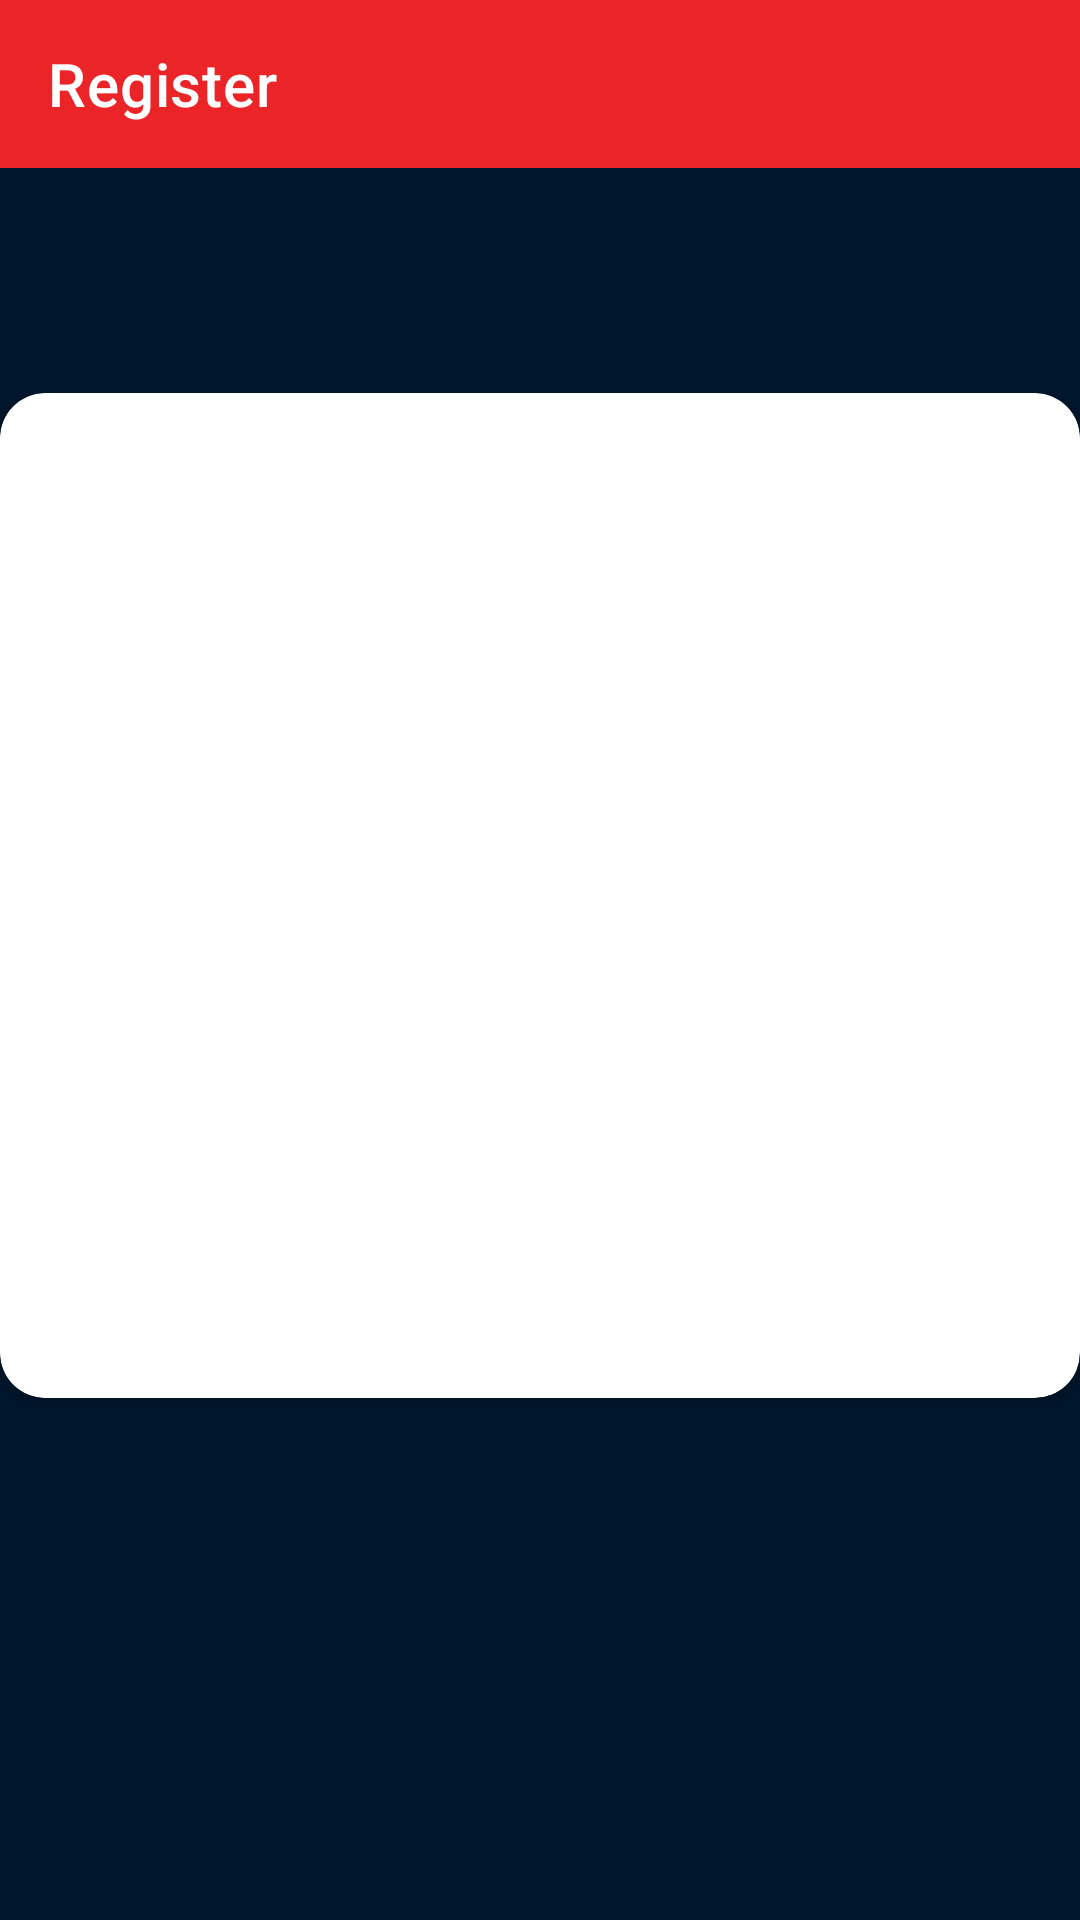

Write the Android layout XML for this screen, with the resource values it uses.
<!-- AndroidManifest.xml: application theme Theme.DesafioWebService -->
<!-- res/layout/activity_register.xml -->
<?xml version="1.0" encoding="utf-8"?>
<LinearLayout xmlns:android="http://schemas.android.com/apk/res/android"
    xmlns:app="http://schemas.android.com/apk/res-auto"
    xmlns:tools="http://schemas.android.com/tools"
    android:layout_width="match_parent"
    android:layout_height="match_parent"
    tools:context=".LoginActivity"
    android:orientation="vertical"
    android:background="@color/fundo">

    <com.google.android.material.appbar.AppBarLayout
        android:id="@+id/appbar_media_selected"
        android:layout_width="match_parent"
        android:layout_height="wrap_content">

        <androidx.appcompat.widget.Toolbar
            android:id="@+id/toolbarRegister"
            app:title="@string/Register"
            android:layout_width="match_parent"
            android:layout_height="?attr/actionBarSize"
            android:background="@color/fundoCard"
            app:navigationIcon="@drawable/ic_arrow_back"
            app:titleTextColor="@color/white">

        </androidx.appcompat.widget.Toolbar>


    </com.google.android.material.appbar.AppBarLayout>









        <androidx.cardview.widget.CardView

            android:layout_width="match_parent"
            android:layout_height="335dp"
            android:layout_marginTop="75dp"
            app:cardCornerRadius="15dp"
            android:backgroundTint="@color/white">


























































        </androidx.cardview.widget.CardView>




</LinearLayout>
<!-- resources referenced by this layout -->
<resources>
  <color name="fundo">#00162C</color>
  <color name="fundoCard">#EA2427</color>
  <color name="white">#FFFFFFFF</color>
  <string name="Register">Register</string>
  <string name="btSave">Save</string>
  <string name="hint_email">Email</string>
  <string name="hint_name">Name</string>
  <string name="hint_password">Password</string>
  <style name="Theme.DesafioWebService" parent="Theme.MaterialComponents.DayNight.NoActionBar">
          
          <item name="colorPrimary">@color/purple_500</item>
          <item name="colorPrimaryVariant">@color/purple_700</item>
          <item name="colorOnPrimary">@color/white</item>
          
          <item name="colorSecondary">@color/teal_200</item>
          <item name="colorSecondaryVariant">@color/teal_700</item>
          <item name="colorOnSecondary">@color/black</item>
          
          <item name="android:statusBarColor" tools:targetApi="l">?attr/colorPrimaryVariant</item>
          
      </style>
  <color name="purple_500">#FF6200EE</color>
  <color name="purple_700">#FF3700B3</color>
  <color name="teal_200">#FF03DAC5</color>
  <color name="teal_700">#FF018786</color>
  <color name="black">#FF000000</color>
</resources>
